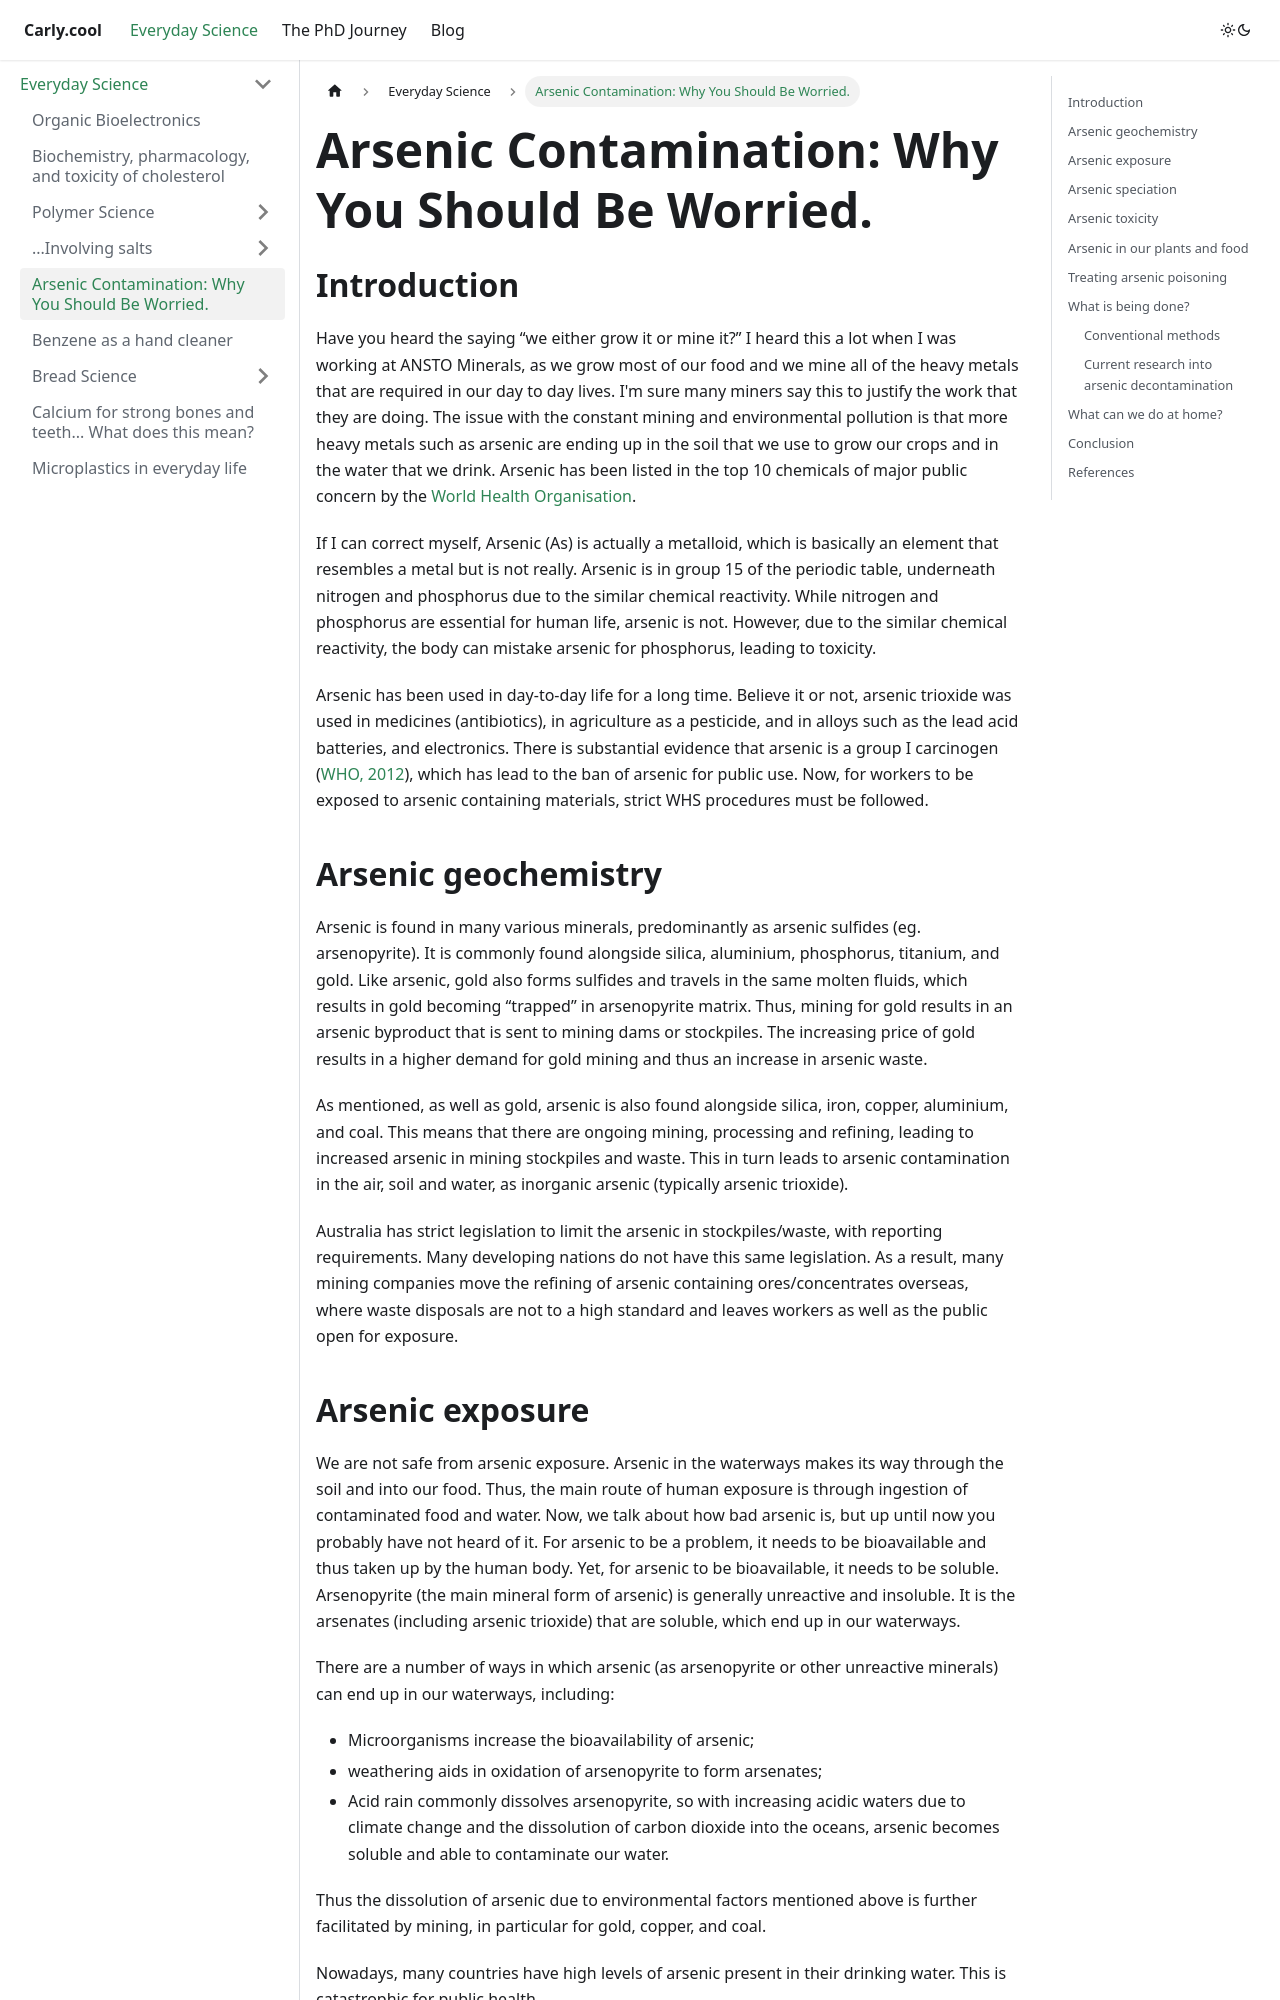

repository: coolcarly/coolcarly.github.io · page: science/arsenic.html · generator: docusaurus

---
title: "Arsenic Contamination: Why You Should Be Worried."
description: "How human exploitation of the Earth has lead to increasing arsenic in our food and water."
date_created: 2026-08-20
tags: [arsenic, pollution, mining, climate change]
---

## Introduction

Have you heard the saying “we either grow it or mine it?” I heard this a lot when I was working at ANSTO Minerals, as we grow most of our food and we mine all of the heavy metals that are required in our day to day lives. I'm sure many miners say this to justify the work that they are doing. The issue with the constant mining and environmental pollution is that more heavy metals such as arsenic are ending up in the soil that we use to grow our crops and in the water that we drink. Arsenic has been listed in the top 10 chemicals of major public concern by the [World Health Organisation](https://www.who.int/news-room/fact-sheets/detail/arsenic).

If I can correct myself, Arsenic (As) is actually  a metalloid, which is basically an element that resembles a metal but is not really. Arsenic is in group 15 of the periodic table, underneath nitrogen and phosphorus due to the similar chemical reactivity. While nitrogen and phosphorus are essential for human life, arsenic is not. However, due to the similar chemical reactivity, the body can mistake arsenic for phosphorus, leading to toxicity.

Arsenic has been used in day-to-day life for a long time. Believe it or not, arsenic trioxide was used in medicines (antibiotics), in agriculture as a pesticide, and in alloys such as the lead acid batteries, and electronics. There is substantial evidence that arsenic is a group I carcinogen ([WHO, 2012](https://publications.iarc.who.int/Book-And-Report-Series/Iarc-Monographs-On-The-Identification-Of-Carcinogenic-Hazards-To-Humans/Arsenic-Metals-Fibres-And-Dusts-2012)), which has lead to the ban of arsenic for public use. Now, for workers to be exposed to arsenic containing materials, strict WHS procedures must be followed. 

## Arsenic geochemistry
Arsenic is found in many various minerals, predominantly as arsenic sulfides (eg. arsenopyrite). It is commonly found alongside silica, aluminium, phosphorus, titanium, and gold. Like arsenic, gold also forms sulfides and travels in the same molten fluids, which results in gold becoming “trapped” in arsenopyrite matrix. 
Thus, mining for gold results in an arsenic byproduct that is sent to mining dams or stockpiles. The increasing price of gold results in a higher demand for gold mining and thus an increase in arsenic waste. 

As mentioned, as well as gold, arsenic is also found alongside silica, iron, copper, aluminium, and coal. This means that there are ongoing mining, processing and refining, leading to increased arsenic in mining stockpiles and waste. This in turn leads to arsenic contamination in the air, soil and water, as inorganic arsenic (typically arsenic trioxide). 

Australia has strict legislation to limit the arsenic in stockpiles/waste, with reporting requirements. Many developing nations do not have this same legislation. As a result, many mining companies move the refining of arsenic containing ores/concentrates overseas, where waste disposals are not to a high standard and leaves workers as well as the public open for exposure.
